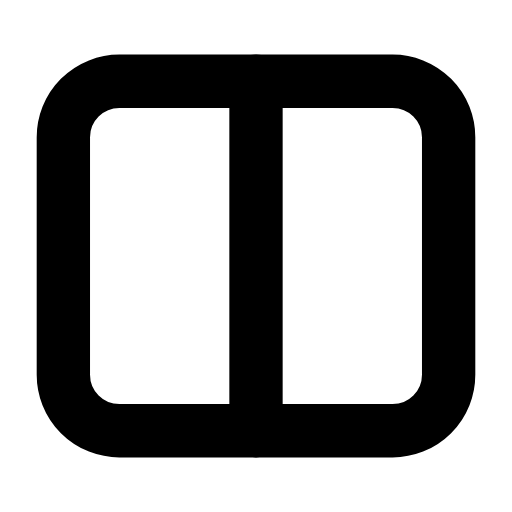
t = 0.00 s
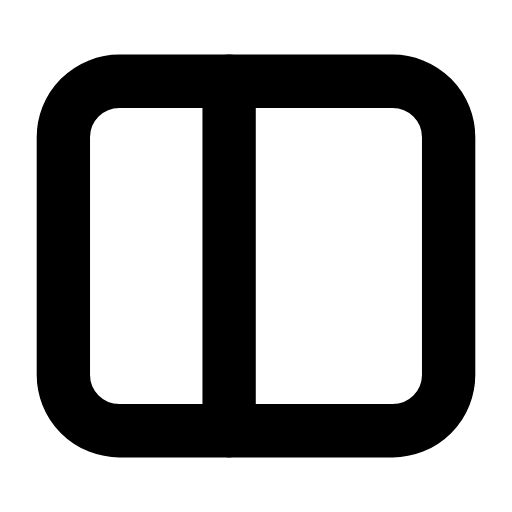
t = 0.25 s
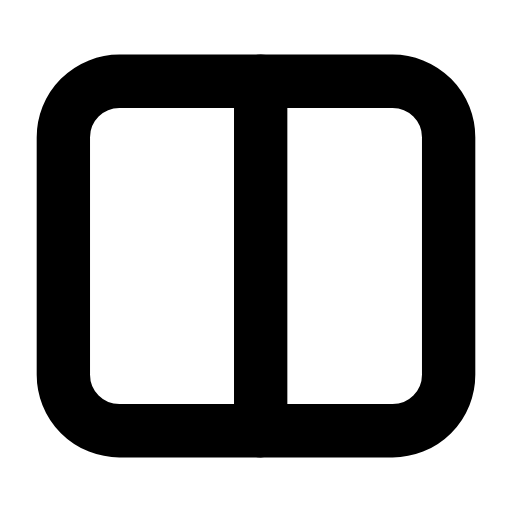
t = 0.57 s
t = 0.83 s: frame unchanged from t = 0.00 s, image omitted
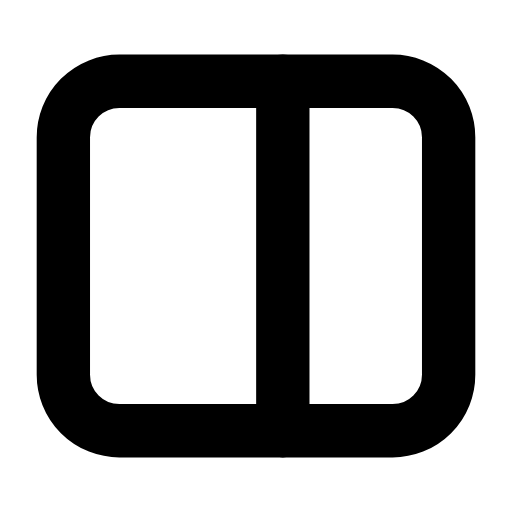
t = 1.15 s
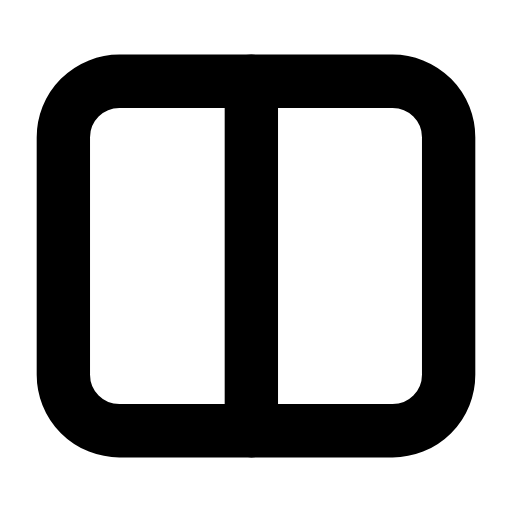
t = 1.40 s

The animated SVG that drew these frames (rendered in a browser with its animation timeline set to each time). Animation: 2 SMIL elements (animate=2); one cycle of 1.70 s, repeats indefinitely.

<svg xmlns="http://www.w3.org/2000/svg" width="24" height="24" viewBox="0 0 24 24" fill="none"><g transform="translate(-0.6 -0.6) scale(1.05)"><rect stroke="currentColor" stroke-width="2.381" stroke-linecap="round" stroke-linejoin="round" fill="none" x="3.4" y="4.2" width="17.2" height="15.6" rx="2.5"></rect><line stroke="currentColor" stroke-width="2.381" stroke-linecap="round" stroke-linejoin="round" fill="none" x1="12" x2="12" y1="4.2" y2="19.8"><animate attributeName="x1" values="12;10.8;13.2;12;12;13.2;10.8;12;12" keyTimes="0;0.1485;0.297;0.45;0.6;0.702;0.801;0.9;1" dur="1.7s" repeatCount="indefinite" calcMode="spline" keySplines="0.16 1 0.3 1;0.16 1 0.3 1;0.16 1 0.3 1;0.16 1 0.3 1;0.16 1 0.3 1;0.16 1 0.3 1;0.16 1 0.3 1;0.16 1 0.3 1"/><animate attributeName="x2" values="12;10.8;13.2;12;12;13.2;10.8;12;12" keyTimes="0;0.1485;0.297;0.45;0.6;0.702;0.801;0.9;1" dur="1.7s" repeatCount="indefinite" calcMode="spline" keySplines="0.16 1 0.3 1;0.16 1 0.3 1;0.16 1 0.3 1;0.16 1 0.3 1;0.16 1 0.3 1;0.16 1 0.3 1;0.16 1 0.3 1;0.16 1 0.3 1"/></line></g></svg>
